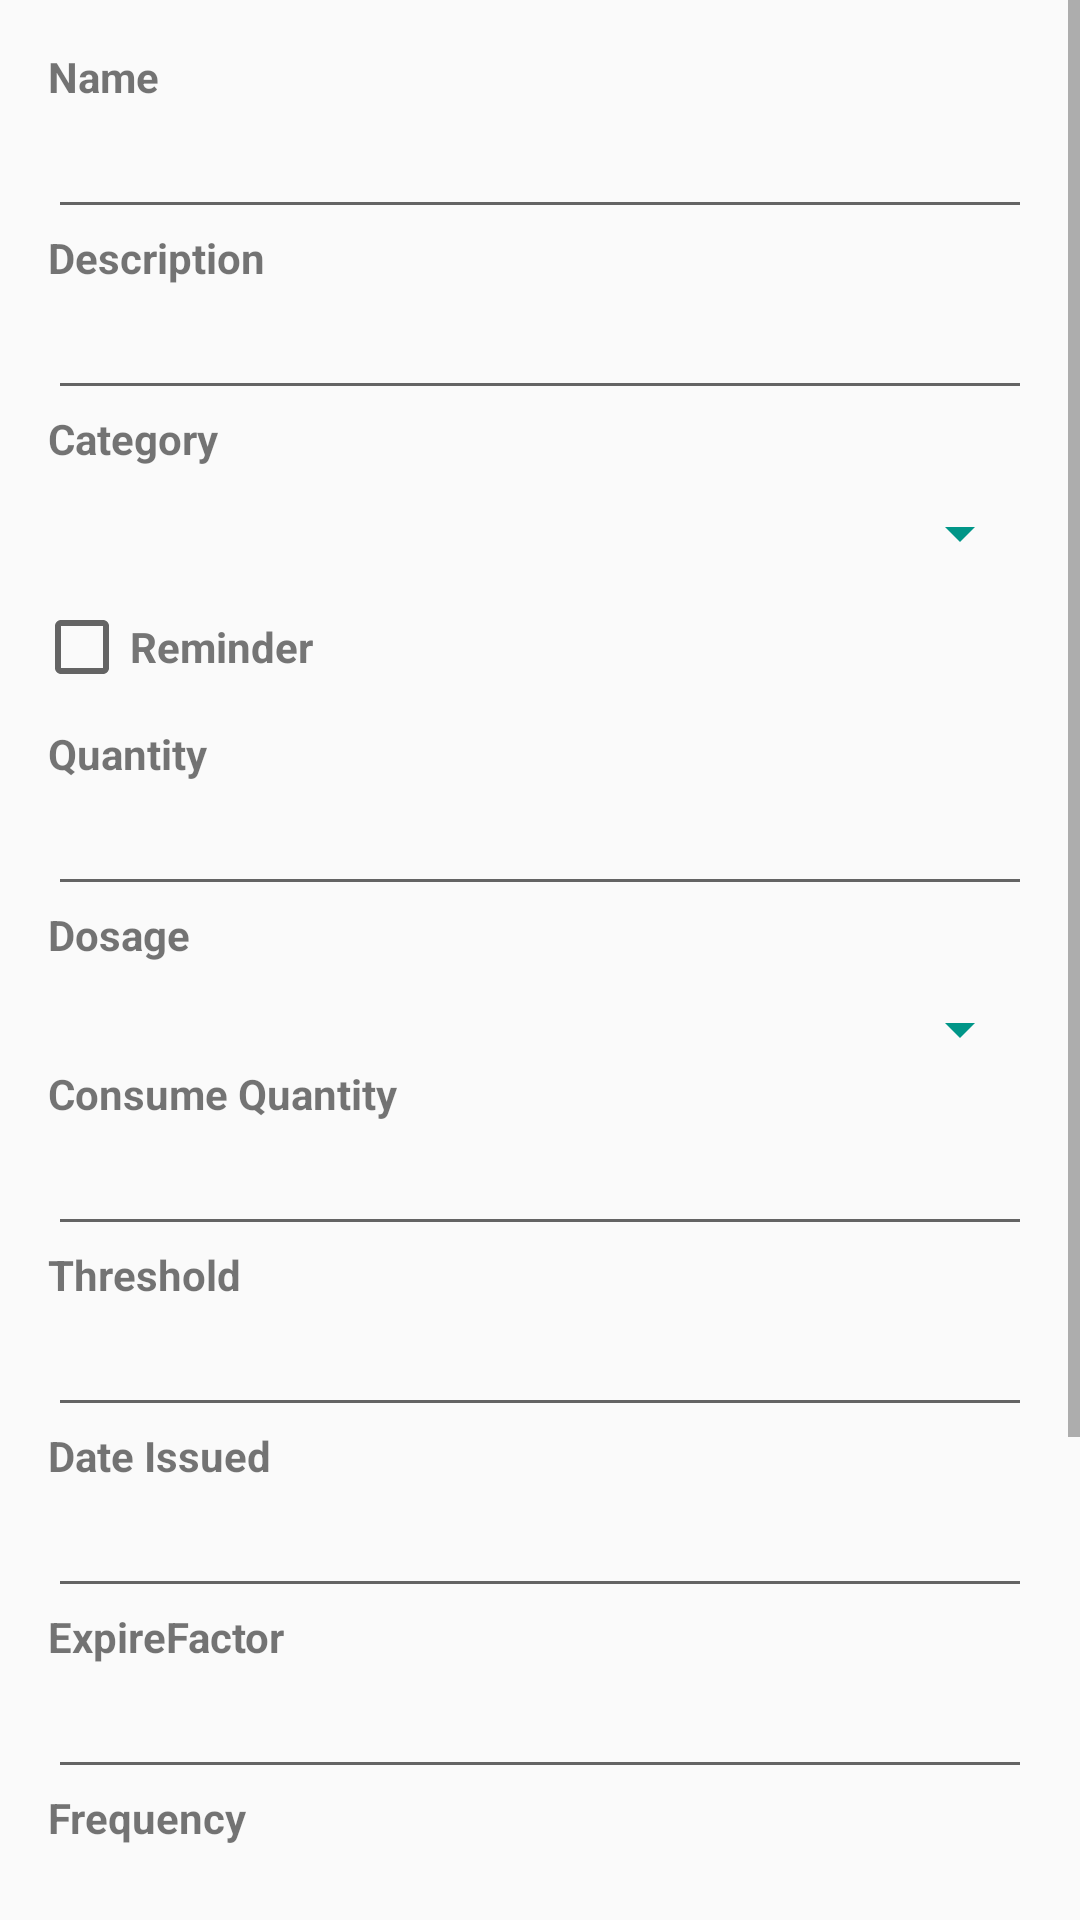

This screen was rendered from an Android layout file. Write that file and the resources it references.
<!-- AndroidManifest.xml: application theme AppTheme -->
<!-- res/layout/activity_add_medicine.xml -->
<android.support.constraint.ConstraintLayout xmlns:android="http://schemas.android.com/apk/res/android"
    xmlns:app="http://schemas.android.com/apk/res-auto"
    xmlns:tools="http://schemas.android.com/tools"
    android:layout_width="match_parent"
    android:layout_height="match_parent"
    tools:context="sg.edu.nus.iss.se.ft05.medipal.activities.AddOrUpdateCategory"
    tools:layout_editor_absoluteY="81dp"
    tools:layout_editor_absoluteX="0dp">


    <ScrollView
        android:layout_width="0dp"
        android:layout_height="wrap_content"
        android:layout_gravity="bottom"
        android:layout_weight="0.01"
        app:layout_constraintBottom_toBottomOf="parent"
        app:layout_constraintHorizontal_bias="0.0"
        app:layout_constraintLeft_toLeftOf="parent"
        app:layout_constraintRight_toRightOf="parent"
        app:layout_constraintTop_toTopOf="parent"
        app:layout_constraintVertical_bias="0.0">

        <LinearLayout
            android:layout_width="match_parent"
            android:layout_height="match_parent"
            android:layout_marginLeft="16dp"
            android:layout_marginRight="16dp"
            android:layout_marginTop="16dp"
            android:orientation="vertical">

            <TextView
                android:id="@+id/medicineLabelName"
                android:layout_width="match_parent"
                android:layout_height="wrap_content"
                android:layout_weight="0.01"
                android:text="@string/fullName"
                android:textStyle="bold" />

            <EditText
                android:id="@+id/medicineName"
                android:layout_width="match_parent"
                android:layout_height="wrap_content"
                android:ems="10"
                android:inputType="textPersonName"
                android:maxLength="30" />

            <TextView
                android:id="@+id/medinceLabelDescription"
                android:layout_width="match_parent"
                android:layout_height="wrap_content"
                android:layout_weight="0.01"
                android:text="@string/medicineDescription"
                android:textStyle="bold" />

            <EditText
                android:id="@+id/medicineDescription"
                android:layout_width="match_parent"
                android:layout_height="wrap_content"
                android:layout_weight="0.01"
                android:ems="10"
                android:maxLength="100"
                android:maxLines="3"
                android:inputType="text" />

            <TextView
                android:id="@+id/medicineLabelCategory"
                android:layout_width="match_parent"
                android:layout_height="wrap_content"
                android:layout_weight="0.01"
                android:text="@string/medicineCategory"
                android:textStyle="bold" />


            <Spinner
                android:id="@+id/medicineCategory"
                android:layout_width="match_parent"
                android:layout_height="wrap_content"
                android:layout_marginTop="10dp"
                android:backgroundTint="?attr/colorAccent"
                android:dropDownWidth="match_parent"
                />

            <CheckBox
                android:id="@+id/medicineReminder"
                android:layout_width="wrap_content"
                android:layout_height="wrap_content"
                android:layout_marginLeft="-5dp"
                android:layout_marginTop="10dp"
                android:layout_marginBottom="10dp"
                android:text="Reminder"
                android:textColor="@color/colorSecondaryText"
                android:textStyle="bold" />

            <TextView
                android:id="@+id/medicineLabelQuantity"
                android:layout_width="match_parent"
                android:layout_height="wrap_content"
                android:layout_weight="0.01"
                android:text="@string/medicineQuantity"
                android:textStyle="bold" />

            <EditText
                android:id="@+id/medicineQuantity"
                android:layout_width="match_parent"
                android:layout_height="wrap_content"
                android:layout_weight="0.01"
                android:ems="10"
                android:inputType="number"
                android:maxLength="6" />

            <TextView
                android:id="@+id/medicineLabelDosage"
                android:layout_width="match_parent"
                android:layout_height="wrap_content"
                android:layout_weight="0.01"
                android:text="@string/medicineDosage"
                android:textStyle="bold" />


            <Spinner
                android:id="@+id/medicineDosage"
                android:layout_width="match_parent"
                android:layout_height="wrap_content"
                android:layout_marginTop="10dp"
                android:backgroundTint="?attr/colorAccent"
                android:dropDownWidth="match_parent"></Spinner>

            <TextView
                android:id="@+id/medicineLabelConsumeQuantity"
                android:layout_width="match_parent"
                android:layout_height="wrap_content"
                android:layout_weight="0.01"
                android:text="@string/medicineConsumeQuantity"
                android:textStyle="bold" />

            <EditText
                android:id="@+id/medicineConsumeQuantity"
                android:layout_width="match_parent"
                android:layout_height="wrap_content"
                android:layout_weight="0.01"
                android:ems="10"
                android:inputType="number" />

            <TextView
                android:id="@+id/medicineLabelThreshold"
                android:layout_width="match_parent"
                android:layout_height="wrap_content"
                android:layout_weight="0.01"
                android:text="@string/medicineThreshold"
                android:textStyle="bold" />

            <EditText
                android:id="@+id/medicineThreshold"
                android:layout_width="match_parent"
                android:layout_height="wrap_content"
                android:layout_weight="0.01"
                android:ems="10"
                android:inputType="number" />

            <TextView
                android:id="@+id/medicineLabelDateIssued"
                android:layout_width="match_parent"
                android:layout_height="wrap_content"
                android:layout_weight="0.01"
                android:text="@string/medicineDateIssued"
                android:textStyle="bold" />

            <EditText
                android:id="@+id/medicineDateIssued"
                android:layout_width="match_parent"
                android:layout_height="wrap_content"
                android:layout_weight="0.01"
                android:inputType="date"
                android:focusable="false"/>

            <TextView
                android:id="@+id/medicineLabelExpireFactor"
                android:layout_width="match_parent"
                android:layout_height="wrap_content"
                android:layout_weight="0.01"
                android:text="@string/medicineExpireFactor"
                android:textStyle="bold" />

            <EditText
                android:id="@+id/medicineExpireFactor"
                android:layout_width="match_parent"
                android:layout_height="wrap_content"
                android:layout_weight="0.01"
                android:ems="10"
                android:inputType="numberDecimal" />


            <TextView
                android:id="@+id/reminderLabelFrequency"
                android:layout_width="match_parent"
                android:layout_height="wrap_content"
                android:layout_weight="0.01"
                android:text="@string/reminderFrequency"
                android:textStyle="bold" />

            <EditText
                android:id="@+id/reminderFrequency"
                android:layout_width="match_parent"
                android:layout_height="wrap_content"
                android:layout_weight="0.01"
                android:ems="10"
                android:maxLength="2"
                android:inputType="number" />

            <TextView
                android:id="@+id/reminderLabelStartTime"
                android:layout_width="match_parent"
                android:layout_height="wrap_content"
                android:layout_weight="0.01"
                android:text="@string/reminderStartTime"
                android:textStyle="bold" />

            <EditText
                android:id="@+id/reminderStartTime"
                android:layout_width="match_parent"
                android:layout_height="wrap_content"
                android:layout_weight="0.01"
                android:ems="10"
                android:inputType="time"
                android:focusable="false"/>

            <TextView
                android:id="@+id/reminderLabelInterval"
                android:layout_width="match_parent"
                android:layout_height="wrap_content"
                android:layout_weight="0.01"
                android:text="@string/reminderInterval"
                android:textStyle="bold" />

            <EditText
                android:id="@+id/reminderInterval"
                android:layout_width="match_parent"
                android:layout_height="wrap_content"
                android:layout_weight="0.01"
                android:ems="10"
                android:inputType="number" />


            <Button
                android:id="@+id/saveMedicine"
                android:layout_width="match_parent"
                android:layout_height="wrap_content"
                android:layout_gravity="bottom|center"
                android:layout_marginBottom="20dp"
                android:layout_marginTop="10dp"
                android:background="@drawable/side_nav_bar"
                android:text="@string/save" />



        </LinearLayout>
    </ScrollView>
</android.support.constraint.ConstraintLayout>
<!-- resources referenced by this layout -->
<resources>
  <color name="colorSecondaryText">#757575</color>
  <!-- drawable side_nav_bar (drawable) -->
  <shape xmlns:android="http://schemas.android.com/apk/res/android" android:shape="rectangle">
      <gradient android:angle="135" android:endColor="#118275"
          android:startColor="#129c8f" android:type="linear" />
  </shape>
  <string name="fullName">Name</string>
  <string name="medicineCategory">Category</string>
  <string name="medicineConsumeQuantity">Consume Quantity</string>
  <string name="medicineDateIssued">Date Issued</string>
  <string name="medicineDescription">Description</string>
  <string name="medicineDosage">Dosage</string>
  <string name="medicineExpireFactor">ExpireFactor</string>
  <string name="medicineQuantity">Quantity</string>
  <string name="medicineThreshold">Threshold</string>
  <string name="reminderFrequency">Frequency</string>
  <string name="reminderInterval">Interval</string>
  <string name="reminderStartTime">StartTime</string>
  <string name="save">Save</string>
  <style name="AppTheme" parent="Theme.AppCompat.Light.DarkActionBar">
          
          <item name="colorPrimary">@color/colorPrimary</item>
          <item name="colorPrimaryDark">@color/colorPrimaryDark</item>
          <item name="colorAccent">@color/colorAccent</item>
      </style>
  <color name="colorPrimary">#009688</color>
  <color name="colorPrimaryDark">#00796B</color>
  <color name="colorAccent">#009688</color>
</resources>
